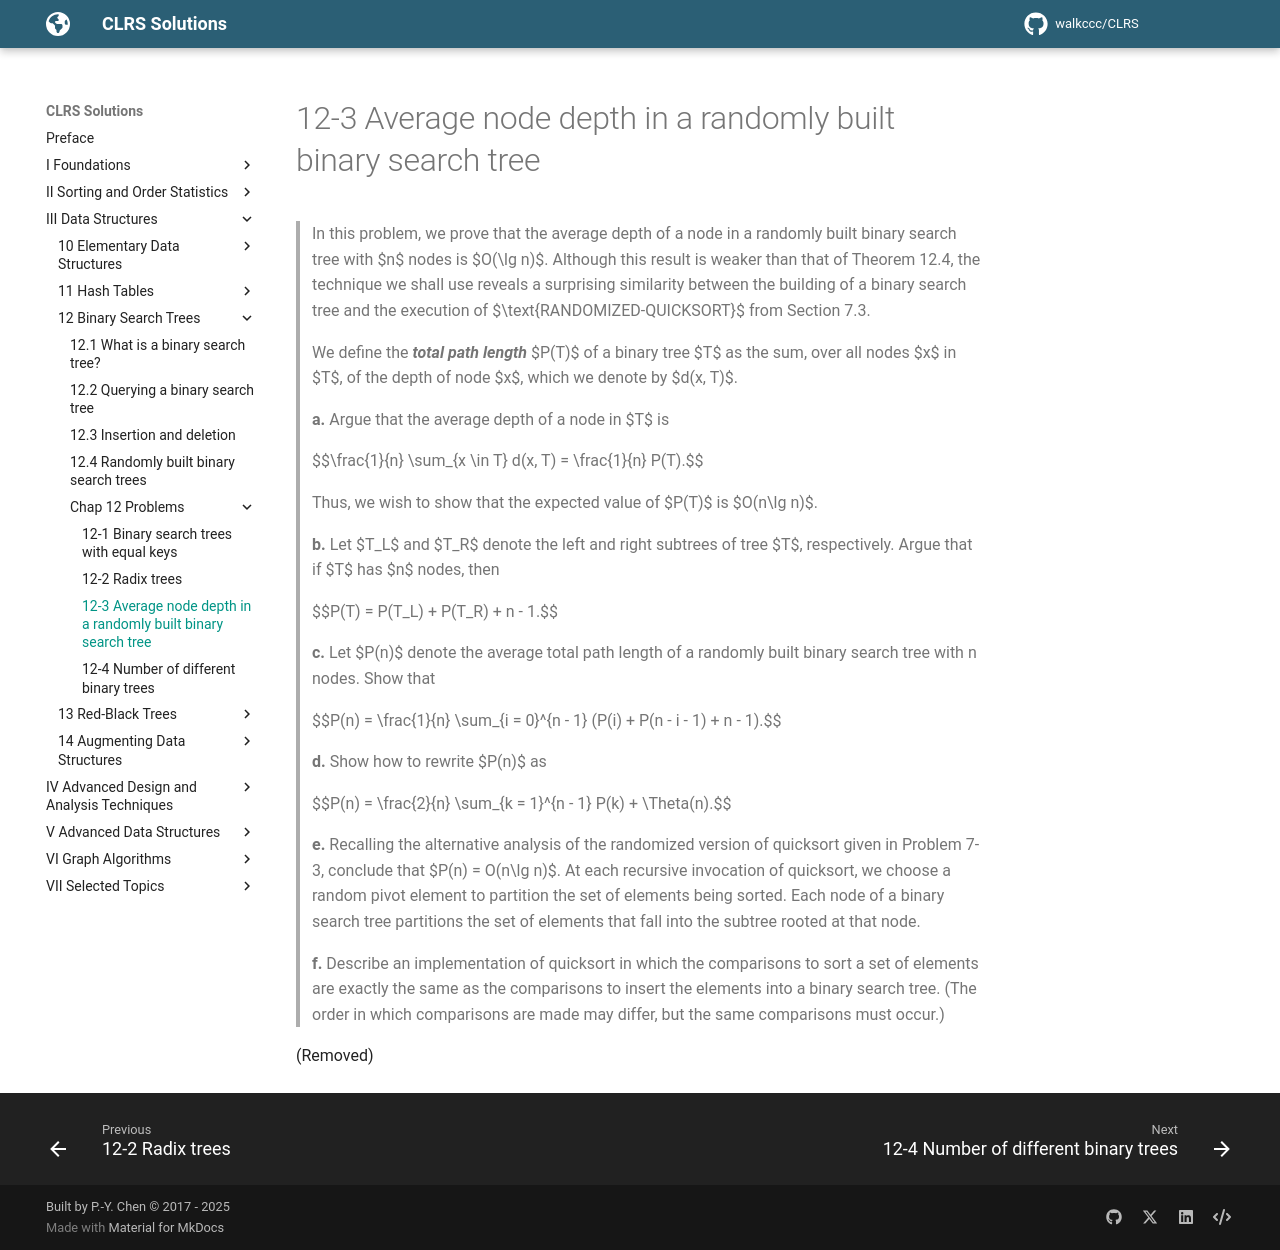

repository: walkccc/CLRS · page: Chap12/Problems/12-3/index.html · generator: mkdocs

> In this problem, we prove that the average depth of a node in a randomly built binary search tree with $n$ nodes is $O(\lg n)$. Although this result is weaker than that of Theorem 12.4, the technique we shall use reveals a surprising similarity between the building of a binary search tree and the execution of $\text{RANDOMIZED-QUICKSORT}$ from Section 7.3.
>
> We define the **_total path length_** $P(T)$ of a binary tree $T$ as the sum, over all nodes $x$ in $T$, of the depth of node $x$, which we denote by $d(x, T)$.
>
> **a.** Argue that the average depth of a node in $T$ is
>
> $$\frac{1}{n} \sum_{x \in T} d(x, T) = \frac{1}{n} P(T).$$
>
> Thus, we wish to show that the expected value of $P(T)$ is $O(n\lg n)$.
>
> **b.** Let $T_L$ and $T_R$ denote the left and right subtrees of tree $T$, respectively. Argue that if $T$ has $n$ nodes, then
>
> $$P(T) = P(T_L) + P(T_R) + n - 1.$$
>
> **c.** Let $P(n)$ denote the average total path length of a randomly built binary search tree with n nodes. Show that
>
> $$P(n) = \frac{1}{n} \sum_{i = 0}^{n - 1} (P(i) + P(n - i - 1) + n - 1).$$
>
> **d.** Show how to rewrite $P(n)$ as
>
> $$P(n) = \frac{2}{n} \sum_{k = 1}^{n - 1} P(k) + \Theta(n).$$
>
> **e.** Recalling the alternative analysis of the randomized version of quicksort given in Problem 7-3, conclude that $P(n) = O(n\lg n)$.
> At each recursive invocation of quicksort, we choose a random pivot element to partition the set of elements being sorted. Each node of a binary search tree partitions the set of elements that fall into the subtree rooted at that node.
>
> **f.** Describe an implementation of quicksort in which the comparisons to sort a set of elements are exactly the same as the comparisons to insert the elements into a binary search tree. (The order in which comparisons are made may differ, but the same comparisons must occur.)

(Removed)
